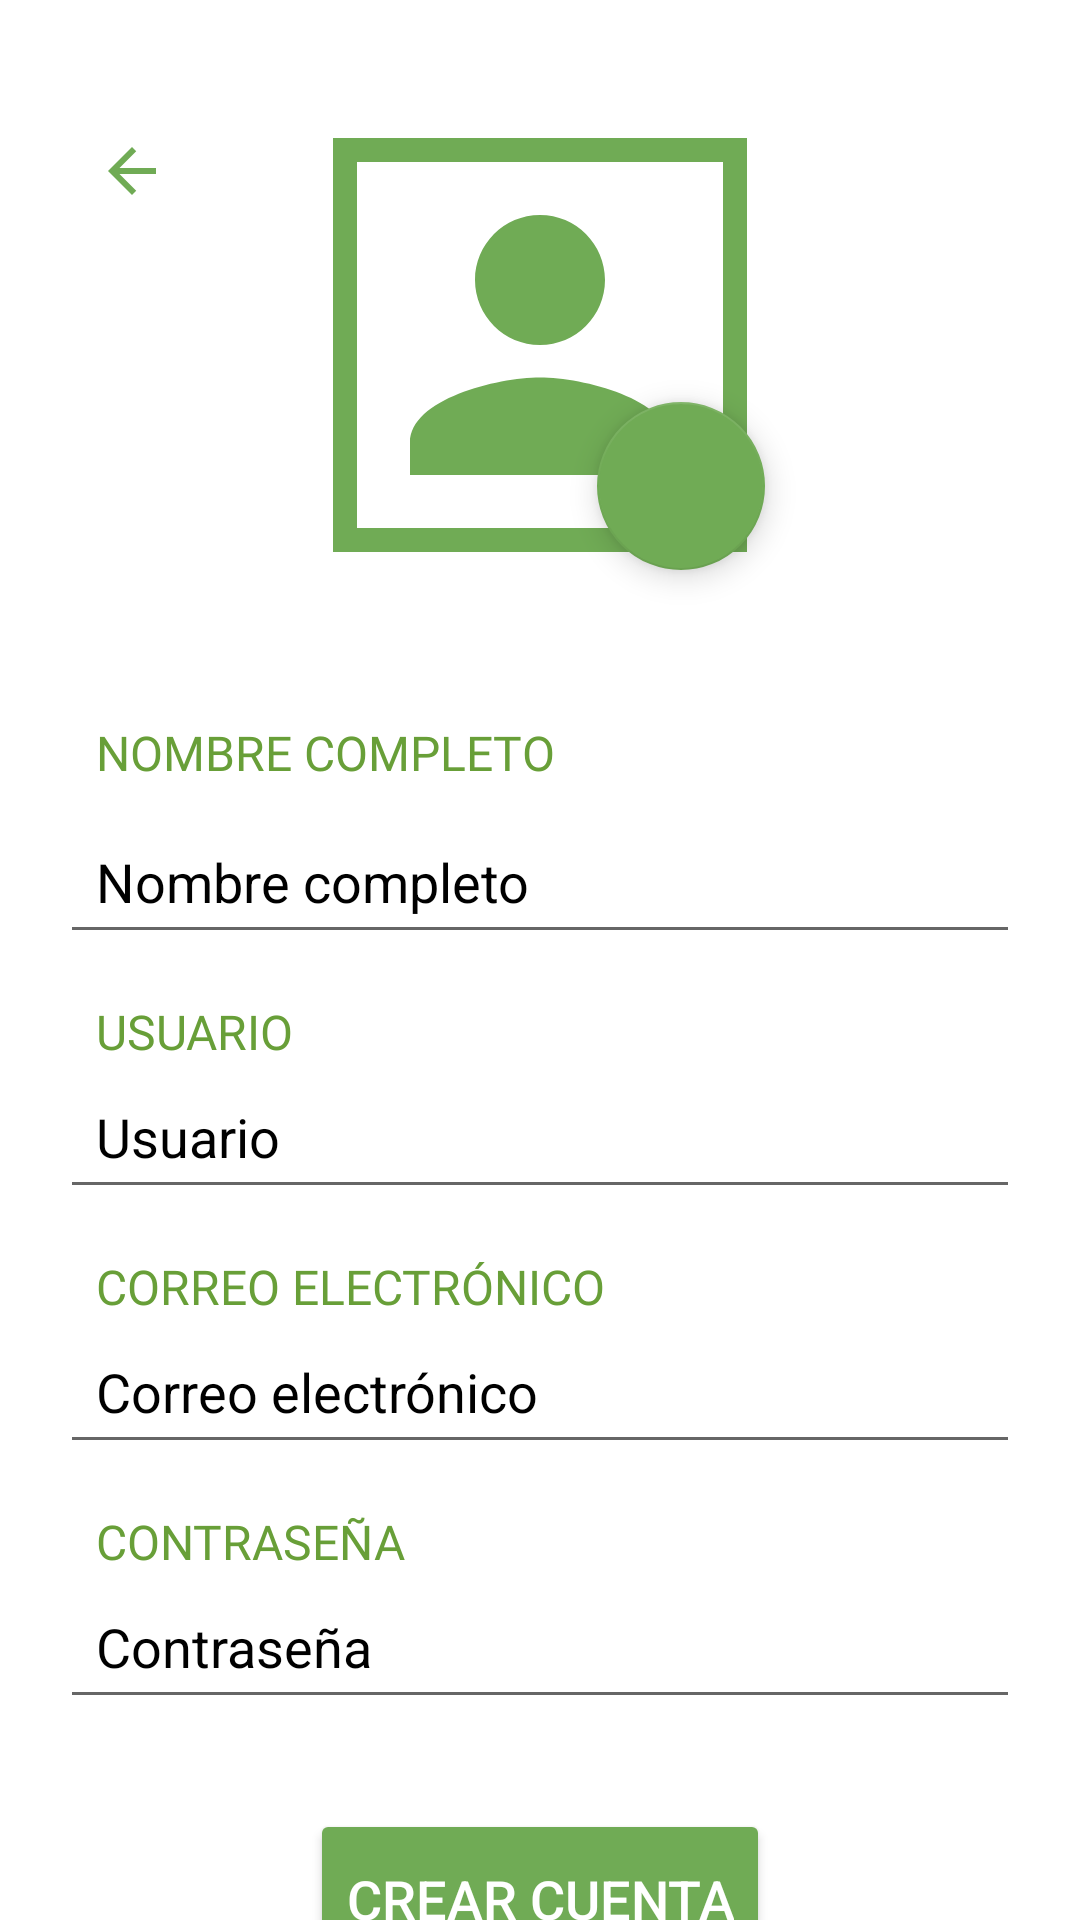

Produce the Android XML layout that renders to this screen, including the resource entries it uses.
<!-- AndroidManifest.xml: application theme Theme.EcoScan -->
<!-- res/layout/activity_signup.xml -->
<?xml version="1.0" encoding="utf-8"?>
<androidx.constraintlayout.widget.ConstraintLayout xmlns:android="http://schemas.android.com/apk/res/android"
    xmlns:app="http://schemas.android.com/apk/res-auto"
    xmlns:tools="http://schemas.android.com/tools"
    android:layout_width="match_parent"
    android:layout_height="match_parent"
    app:passwordToggleEnabled="true"
    android:background="@android:color/white"
    tools:context=".LoginActivity">

    <com.google.android.material.imageview.ShapeableImageView
        android:id="@+id/ImageView"
        android:layout_width="150dp"
        android:layout_height="150dp"
        android:layout_marginTop="40dp"
        app:shapeAppearanceOverlay="@style/circular"
        android:padding="10dp"
        app:strokeWidth="8dp"
        app:strokeColor="@color/green"
        android:background="@color/white"
        app:srcCompat="@drawable/profile_pic"
        app:layout_constraintEnd_toEndOf="parent"
        app:layout_constraintStart_toStartOf="parent"
        app:layout_constraintTop_toTopOf="parent" />

    <ImageButton
        android:id="@+id/backarrow"
        android:layout_width="wrap_content"
        android:layout_height="wrap_content"
        android:layout_marginHorizontal="20dp"
        android:layout_marginTop="35dp"
        android:backgroundTint="@color/white"
        android:src="@drawable/flecha_atras"
        app:layout_constraintStart_toStartOf="parent"
        app:layout_constraintTop_toTopOf="parent" />

    <TextView
        android:id="@+id/nameLabel"
        android:layout_width="wrap_content"
        android:layout_height="wrap_content"
        android:layout_marginStart="32dp"
        android:layout_marginTop="50dp"
        android:fontFamily="@font/inter_bold"
        android:text="@string/nombre"
        android:textColor="#689F38"
        android:textSize="16sp"
        app:layout_constraintStart_toStartOf="parent"
        app:layout_constraintTop_toBottomOf="@+id/ImageView" />

    <EditText
        android:id="@+id/fullnameInput"
        android:layout_width="320dp"
        android:layout_height="wrap_content"
        android:layout_marginTop="8dp"
        android:autofillHints=""
        android:hint="@string/hintnombre"
        android:inputType="textPersonName"
        android:padding="12dp"
        android:textColor="@color/black"
        android:textColorHint="@color/black"
        app:layout_constraintEnd_toEndOf="parent"
        app:layout_constraintStart_toStartOf="parent"
        app:layout_constraintTop_toBottomOf="@id/nameLabel" />

    <TextView
        android:id="@+id/usernameLabel"
        android:layout_width="wrap_content"
        android:layout_height="wrap_content"
        android:layout_marginStart="32dp"
        android:layout_marginTop="15dp"
        android:fontFamily="@font/inter_bold"
        android:text="@string/user"
        android:textColor="#689F38"
        android:textSize="16sp"
        app:layout_constraintStart_toStartOf="parent"
        app:layout_constraintTop_toBottomOf="@+id/fullnameInput" />

    <EditText
        android:id="@+id/usernameInput"
        android:inputType="text"
        android:layout_width="320dp"
        android:layout_height="wrap_content"
        android:autofillHints="username"
        android:hint="@string/hintuser"
        android:padding="12dp"
        android:textColor="@color/black"
        android:textColorHint="@color/black"
        app:layout_constraintEnd_toEndOf="parent"
        app:layout_constraintStart_toStartOf="parent"
        app:layout_constraintTop_toBottomOf="@+id/usernameLabel" />

    <TextView
        android:id="@+id/emailLabel"
        android:layout_width="wrap_content"
        android:layout_height="wrap_content"
        android:layout_marginStart="32dp"
        android:layout_marginTop="15dp"
        android:fontFamily="@font/inter_bold"
        android:text="@string/email"
        android:textColor="#689F38"
        android:textSize="16sp"
        app:layout_constraintStart_toStartOf="parent"
        app:layout_constraintTop_toBottomOf="@+id/usernameInput" />

    <EditText
        android:id="@+id/emailInput"
        android:importantForAutofill="no"
        android:layout_width="320dp"
        android:layout_height="wrap_content"
        android:hint="@string/hintemail"
        android:inputType="textEmailAddress"
        android:padding="12dp"
        android:textColor="@color/black"
        android:textColorHint="@color/black"
        app:layout_constraintEnd_toEndOf="parent"
        app:layout_constraintStart_toStartOf="parent"
        app:layout_constraintTop_toBottomOf="@+id/emailLabel" />

    <TextView
        android:id="@+id/passwordLabel"
        android:layout_width="wrap_content"
        android:layout_height="wrap_content"
        android:layout_marginStart="32dp"
        android:layout_marginTop="15dp"
        android:fontFamily="@font/inter_bold"
        android:text="@string/clave"
        android:textColor="#689F38"
        android:textSize="16sp"
        app:layout_constraintStart_toStartOf="parent"
        app:layout_constraintTop_toBottomOf="@id/emailInput" />

    <EditText
        android:id="@+id/passwordInput"
        android:layout_width="320dp"
        android:layout_height="wrap_content"
        android:autofillHints="password"
        android:hint="@string/hintclave"
        android:inputType="textPassword"
        android:padding="12dp"
        android:textColor="@color/black"
        android:textColorHint="@color/black"
        app:layout_constraintEnd_toEndOf="parent"
        app:layout_constraintStart_toStartOf="parent"
        app:layout_constraintTop_toBottomOf="@+id/passwordLabel" />

    <Button
        android:id="@+id/btnCrearCuenta"
        android:layout_width="wrap_content"
        android:layout_height="60dp"
        android:layout_marginTop="30dp"
        android:backgroundTint="#70AB55"
        android:text="@string/btnCrearCuenta"
        android:textColor="@android:color/white"
        android:textSize="18sp"
        app:layout_constraintEnd_toEndOf="parent"
        app:layout_constraintStart_toStartOf="parent"
        app:layout_constraintTop_toBottomOf="@+id/passwordInput"
        tools:ignore="TextContrastCheck" />

    <com.google.android.material.floatingactionbutton.FloatingActionButton
        android:id="@+id/floatingActionButton"
        android:layout_width="wrap_content"
        android:layout_height="wrap_content"
        android:clickable="true"
        android:focusable="true"
        app:layout_constraintBottom_toBottomOf="@+id/ImageView"
        app:layout_constraintEnd_toEndOf="@+id/ImageView"
        app:srcCompat="@drawable/ic_camera" />

</androidx.constraintlayout.widget.ConstraintLayout>
<!-- resources referenced by this layout -->
<resources>
  <color name="black">#FF000000</color>
  <color name="green">#70AB55</color>
  <color name="white">#FFFFFFFF</color>
  <!-- drawable flecha_atras (drawable) -->
  <vector xmlns:android="http://schemas.android.com/apk/res/android"
      android:width="24dp"
      android:height="24dp"
      android:viewportWidth="24"
      android:viewportHeight="24">
      <path
          android:fillColor="#70AB55"
          android:pathData="M20,11H7.83l5.58,-5.59L12,4l-8,8 8,8 1.41,-1.41L7.83,13H20v-2z" />
  </vector>
  <!-- drawable profile_pic (drawable) -->
  <vector xmlns:android="http://schemas.android.com/apk/res/android" android:height="10dp" android:tint="#70AB55" android:viewportHeight="24" android:viewportWidth="24" android:width="10dp">
        
      <path android:fillColor="@android:color/white" android:pathData="M12,12c2.21,0 4,-1.79 4,-4s-1.79,-4 -4,-4 -4,1.79 -4,4 1.79,4 4,4zM12,14c-2.67,0 -8,1.34 -8,4v2h16v-2c0,-2.66 -5.33,-4 -8,-4z"/>
      
  </vector>
  <string name="btnCrearCuenta">CREAR CUENTA</string>
  <string name="clave">CONTRASEÑA</string>
  <string name="email">CORREO ELECTRÓNICO</string>
  <string name="hintclave">Contraseña</string>
  <string name="hintemail">Correo electrónico</string>
  <string name="hintnombre">Nombre completo</string>
  <string name="hintuser">Usuario</string>
  <string name="nombre">NOMBRE COMPLETO</string>
  <string name="user">USUARIO</string>
  <style name="Theme.EcoScan" parent="Theme.MaterialComponents.Light.NoActionBar">
          <item name="colorPrimary">#FFFFFF</item>
          <item name="colorPrimaryVariant">#E0E0E0</item>
          <item name="colorOnPrimary">#000000</item>
          <item name="colorSecondary">#70AB55</item>
          <item name="colorSecondaryVariant">#558B2F</item>
          <item name="colorOnSecondary">#FFFFFF</item>
          <item name="android:colorBackground">#FFFFFF</item>
          <item name="colorSurface">#FFFFFF</item>
          <item name="colorOnSurface">#000000</item>
          <item name="android:statusBarColor">#70AB55</item>
          <item name="android:navigationBarColor">#000000</item>
  
          
          <item name="android:forceDarkAllowed">false</item>
      </style>
</resources>
